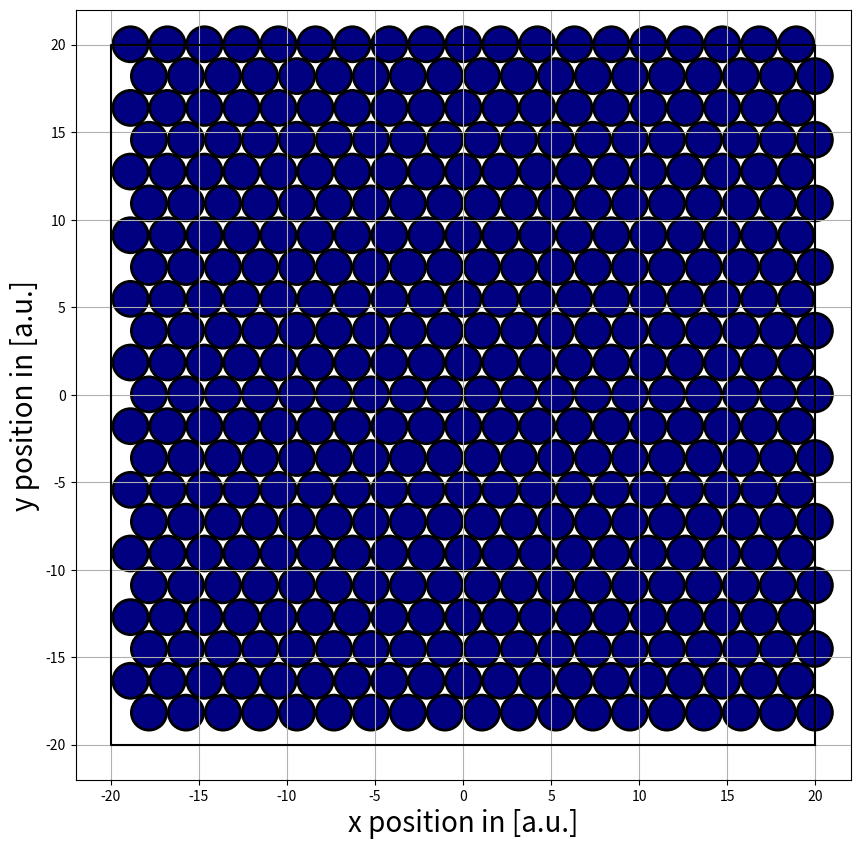

This figure's Python source: (Note: this script raises an exception after producing the figure.)
import numpy as np
import matplotlib.pyplot as plt

a1 = np.asarray([np.sqrt(3)/2, -1/2])
a2 = np.asarray([np.sqrt(3)/2, 1/2])

#a1 = np.asarray([1, 0])
#a2 = np.asarray([0, 1])

BOUNDARY_BOX:list = [40, 40]
NUMBER_PARTICLES = 300


# further variables
lat_xarr = []
lat_yarr = []


""" 

i = 0
j = 0
while True:
    if (j >= NUMBER_PARTICLES) or i > (10*NUMBER_PARTICLES):
        break
    
    n1:int = int(i/np.sqrt(NUMBER_PARTICLES)) - np.sqrt(NUMBER_PARTICLES)/2 # n1 gitter coordinate # collumn number
    n2:int = int(i%np.sqrt(NUMBER_PARTICLES)) - np.sqrt(NUMBER_PARTICLES)/2

    print(i, n1, n2)

    pos = np.add(np.multiply(a1, n1), np.multiply(a2, n2)) +a1/4 + a2/4 # position in global coordinate grid

    i += 1
    if (np.abs(pos[0]) > 0.98*BOUNDARY_BOX[0]/2) or (np.abs(pos[1]) > 0.98*BOUNDARY_BOX[1]/2):
        print("skip")
        continue
    else:
        lat_xarr.append(pos[0])
        lat_yarr.append(pos[1])
        j += 1
        

    print(i, j)
    print(f'lattce points within box: {len(lat_xarr)}')
"""
    
R = 1
posarr = []
# lattice parameter
a:float = 2.1

# calculate PARTICLE NUMBER:
# calculate particle positions
posarr:list = []
countx:int = int(BOUNDARY_BOX[0] / a*2)
county:int = int(BOUNDARY_BOX[0] / a*2)

for nx in range(-int(countx/2), int(countx/2) + 1):
    for ny in range(-int(county/2), int(county/2)):

        px:float = nx*a/2 + a*0.01
        py:float = ny*a*np.sqrt(3) + a*0.01

        if nx % 2 == 0:
            py += a*np.sqrt(3)/2
            pass

        dx = a/6
        dy = dx
        if (np.abs(px - dx) >= np.abs( BOUNDARY_BOX[0]/2)) or (np.abs(py - dy) >= np.abs(BOUNDARY_BOX[1]/2)):
            continue
        else:
            posarr.append([px, py])


print(f'total: {len(posarr)} particles within pox')



fig, axes = plt.subplots(1,1, figsize=(10, 10))

#axes.scatter(lat_xarr, lat_yarr, s=40)

for pos in posarr:
    c = plt.Circle((pos[0], pos[1]), R, facecolor="navy", edgecolor="black", linestyle="-", linewidth=2)
    axes.add_artist(c)


axes.plot([BOUNDARY_BOX[0]/2, BOUNDARY_BOX[0]/2, -1*BOUNDARY_BOX[0]/2, -1*BOUNDARY_BOX[0]/2, BOUNDARY_BOX[0]/2], [-1*BOUNDARY_BOX[1]/2, BOUNDARY_BOX[1]/2, BOUNDARY_BOX[1]/2, -1*BOUNDARY_BOX[1]/2, -1*BOUNDARY_BOX[1]/2], color="black")


axes.set_xlabel("x position in [a.u.]", fontsize=20)
axes.set_ylabel("y position in [a.u.]", fontsize=20)
axes.grid()


fig.savefig("data/n_particle/simbox.png")


plt.show()
